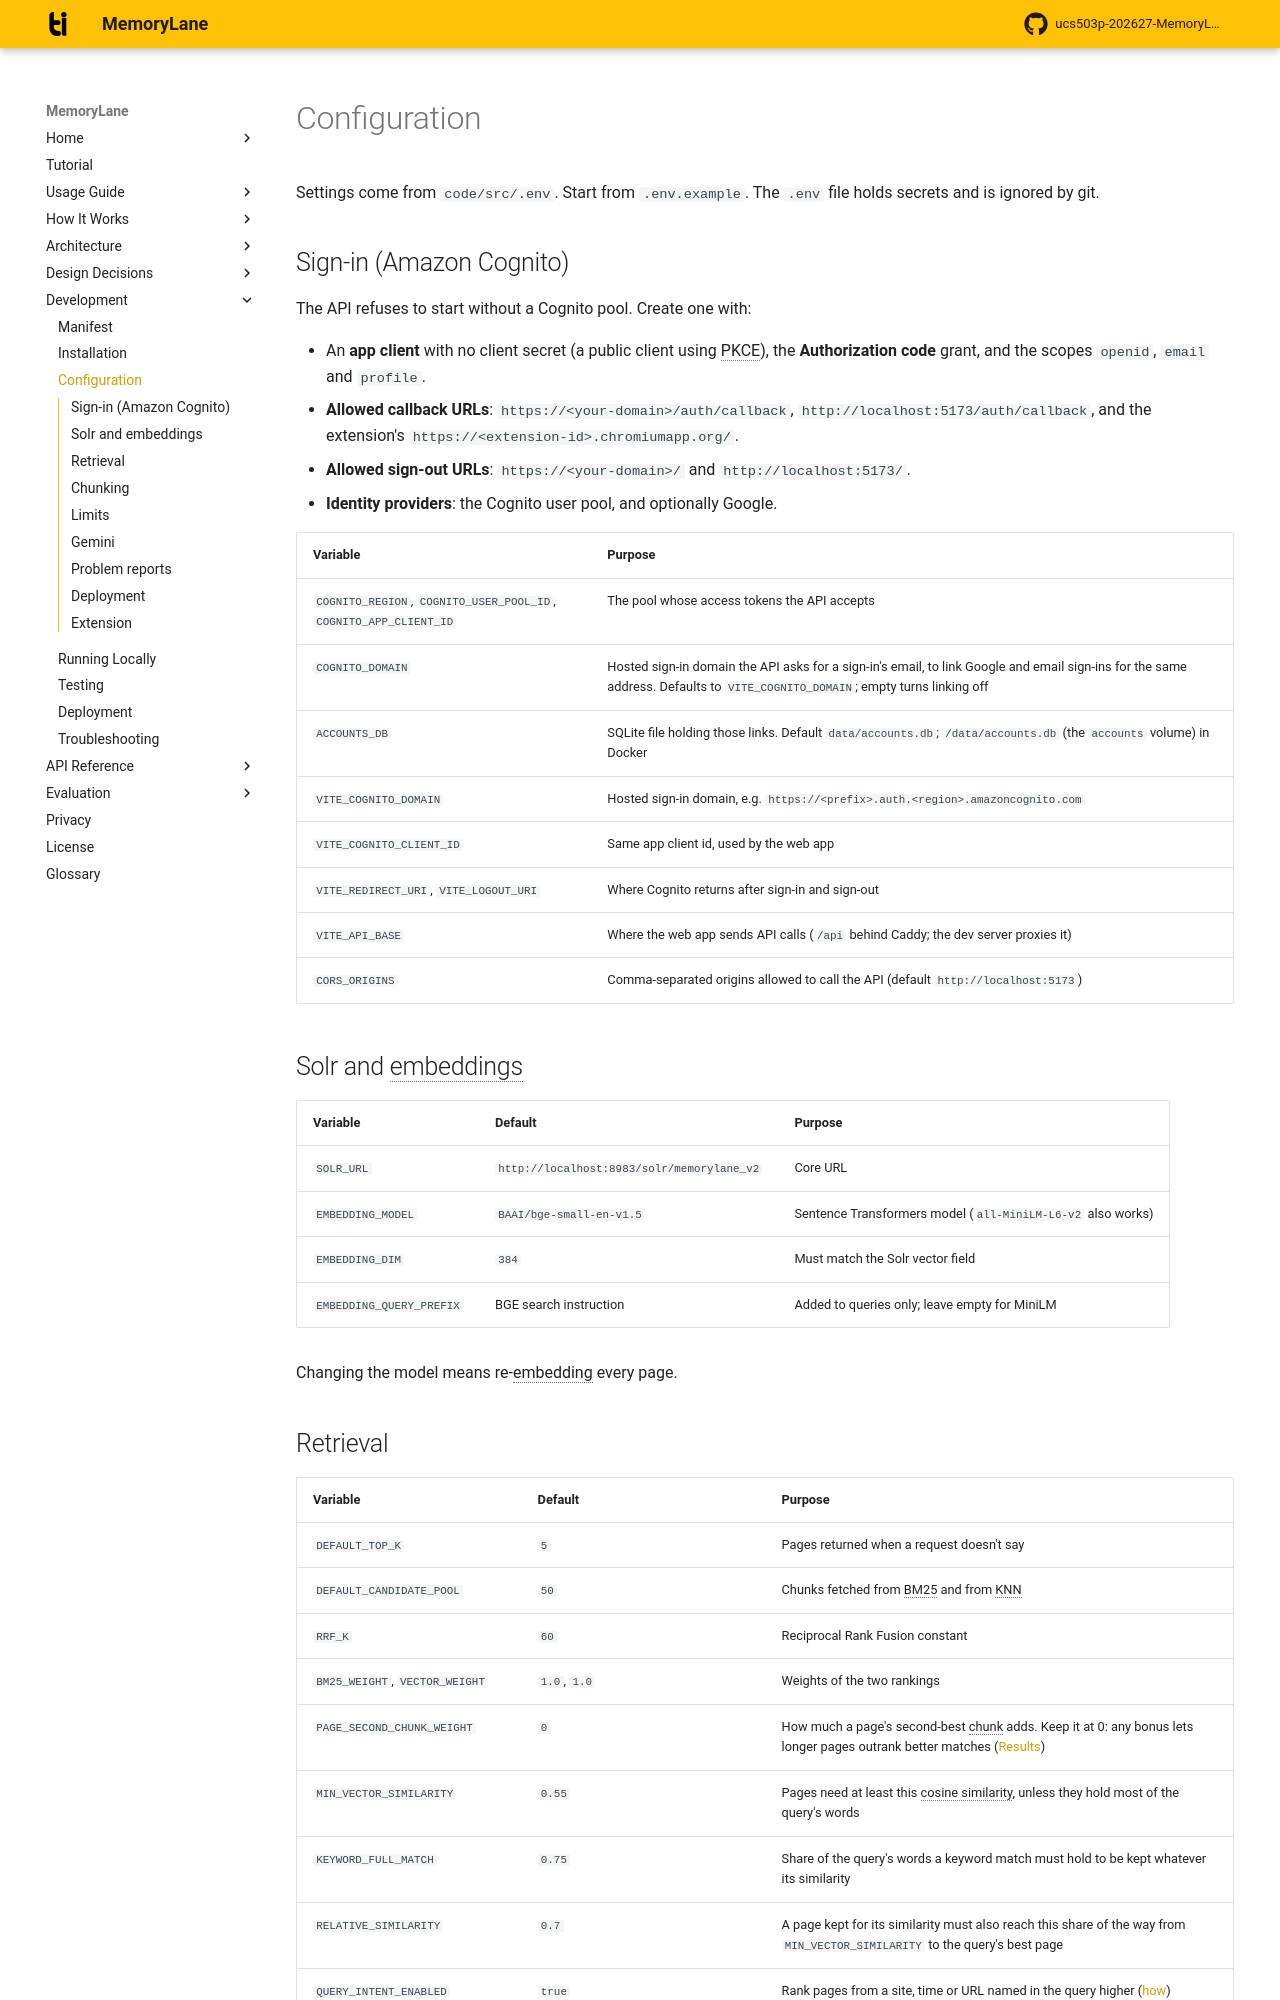

repository: rabeeh18/ucs503p-202627-MemoryLane · page: development/configuration/index.html · generator: mkdocs

# Configuration

Settings come from `code/src/.env`. Start from `.env.example`. The `.env` file holds secrets and is ignored by git.

## Sign-in (Amazon Cognito)

The API refuses to start without a Cognito pool. Create one with:

- An **app client** with no client secret (a public client using PKCE), the **Authorization code** grant, and the scopes `openid`, `email` and `profile`.
- **Allowed callback URLs**: `https://<your-domain>/auth/callback`, `http://localhost:5173/auth/callback`, and the extension's `https://<extension-id>.chromiumapp.org/`.
- **Allowed sign-out URLs**: `https://<your-domain>/` and `http://localhost:5173/`.
- **Identity providers**: the Cognito user pool, and optionally Google.

| Variable | Purpose |
| --- | --- |
| `COGNITO_REGION`, `COGNITO_USER_POOL_ID`, `COGNITO_APP_CLIENT_ID` | The pool whose access tokens the API accepts |
| `COGNITO_DOMAIN` | Hosted sign-in domain the API asks for a sign-in's email, to link Google and email sign-ins for the same address. Defaults to `VITE_COGNITO_DOMAIN`; empty turns linking off |
| `ACCOUNTS_DB` | SQLite file holding those links. Default `data/accounts.db`; `/data/accounts.db` (the `accounts` volume) in Docker |
| `VITE_COGNITO_DOMAIN` | Hosted sign-in domain, e.g. `https://<prefix>.auth.<region>.amazoncognito.com` |
| `VITE_COGNITO_CLIENT_ID` | Same app client id, used by the web app |
| `VITE_REDIRECT_URI`, `VITE_LOGOUT_URI` | Where Cognito returns after sign-in and sign-out |
| `VITE_API_BASE` | Where the web app sends API calls (`/api` behind Caddy; the dev server proxies it) |
| `CORS_ORIGINS` | Comma-separated origins allowed to call the API (default `http://localhost:5173`) |

## Solr and embeddings

| Variable | Default | Purpose |
| --- | --- | --- |
| `SOLR_URL` | `http://localhost:8983/solr/memorylane_v2` | Core URL |
| `EMBEDDING_MODEL` | `BAAI/bge-small-en-v1.5` | Sentence Transformers model (`all-MiniLM-L6-v2` also works) |
| `EMBEDDING_DIM` | `384` | Must match the Solr vector field |
| `EMBEDDING_QUERY_PREFIX` | BGE search instruction | Added to queries only; leave empty for MiniLM |

Changing the model means re-embedding every page.
